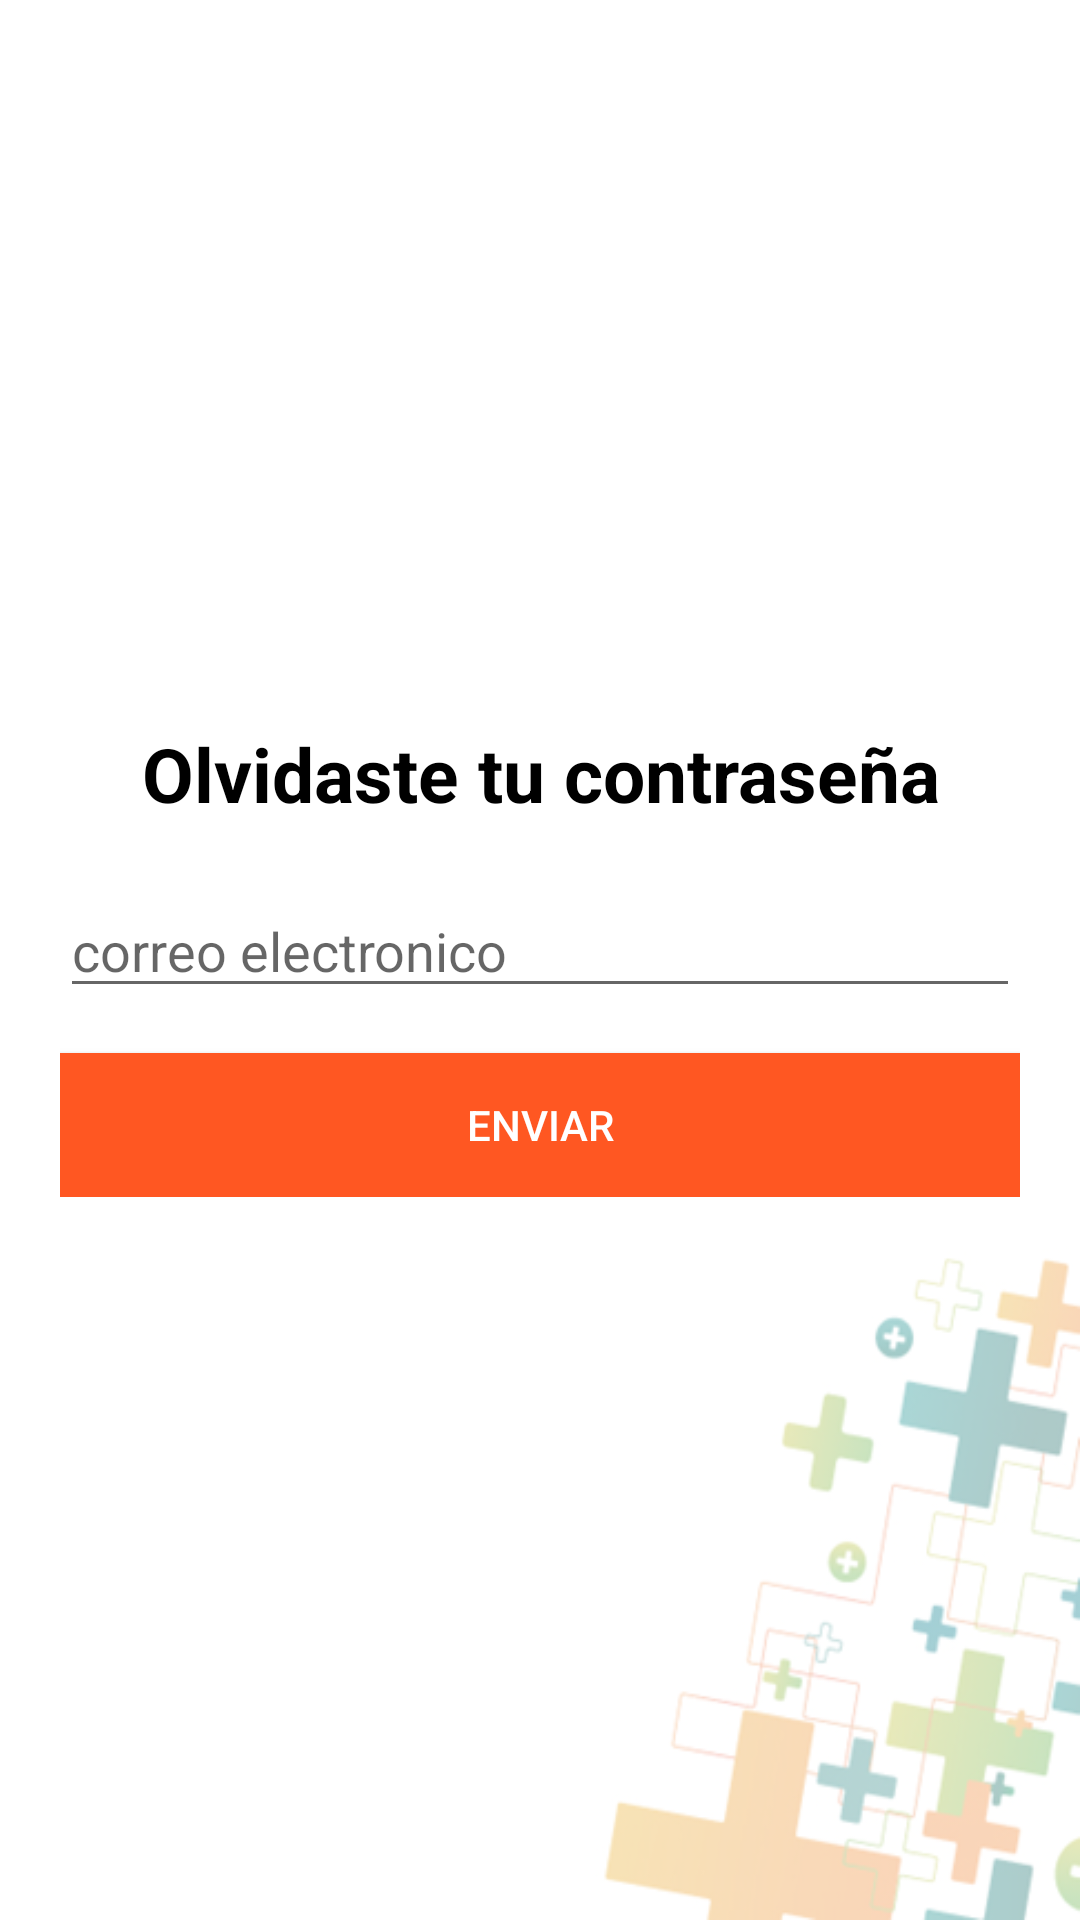

Write the Android layout XML for this screen, with the resource values it uses.
<!-- AndroidManifest.xml: application theme AppTheme -->
<!-- res/layout/activity_olvidar.xml -->
<LinearLayout xmlns:android="http://schemas.android.com/apk/res/android"
    android:layout_height="match_parent"
    android:layout_width="match_parent"
    android:orientation="vertical"
    android:gravity="center"
    android:background="@drawable/mases">


    <LinearLayout
        android:layout_width="match_parent"
        android:layout_height="wrap_content"
        android:orientation="vertical"
        android:padding="20dp">

        <TextView
            android:id="@+id/textViewOlvidarCont"
            android:layout_width="match_parent"
            android:layout_height="wrap_content"
            android:text="@string/olvidar"
            android:textSize="25dp"
            android:gravity="center"
            android:textColor="@color/black"
            android:textStyle="bold"/>

        <EditText
            android:id="@+id/editTextOlvidarContra"
            android:layout_width="match_parent"
            android:layout_height="wrap_content"
            android:textColor="@color/black"
            android:layout_marginTop="20dp"
            android:hint="correo electronico"
            android:inputType="textEmailAddress" />

        <Button
            android:id="@+id/buttonEnviarContra"
            android:layout_width="match_parent"
            android:layout_height="wrap_content"
            style="@style/MisBotones"
            android:text="@string/enviar"
            android:layout_marginTop="15dp"/>

    </LinearLayout>
</LinearLayout>
<!-- resources referenced by this layout -->
<resources>
  <color name="black">#000000</color>
  <!-- drawable mases: png bitmap (drawable, 52237 bytes) -->
  <string name="enviar">Enviar</string>
  <string name="olvidar">Olvidaste tu contraseña</string>
  <style name="MisBotones">
          <item name="android:textColor">@color/white</item>
          <item name="android:background">@color/orange</item>
      </style>
  <style name="AppTheme" parent="Theme.AppCompat.Light.DarkActionBar">
          <item name="colorPrimary">@color/blue</item>
          <item name="colorAccent">@color/blueFondo</item>
  
      </style>
  <color name="white">#FFFFFF</color>
  <color name="orange">#FF5722</color>
  <color name="blue">#238276</color>
  <color name="blueFondo">#ff45825b</color>
</resources>
